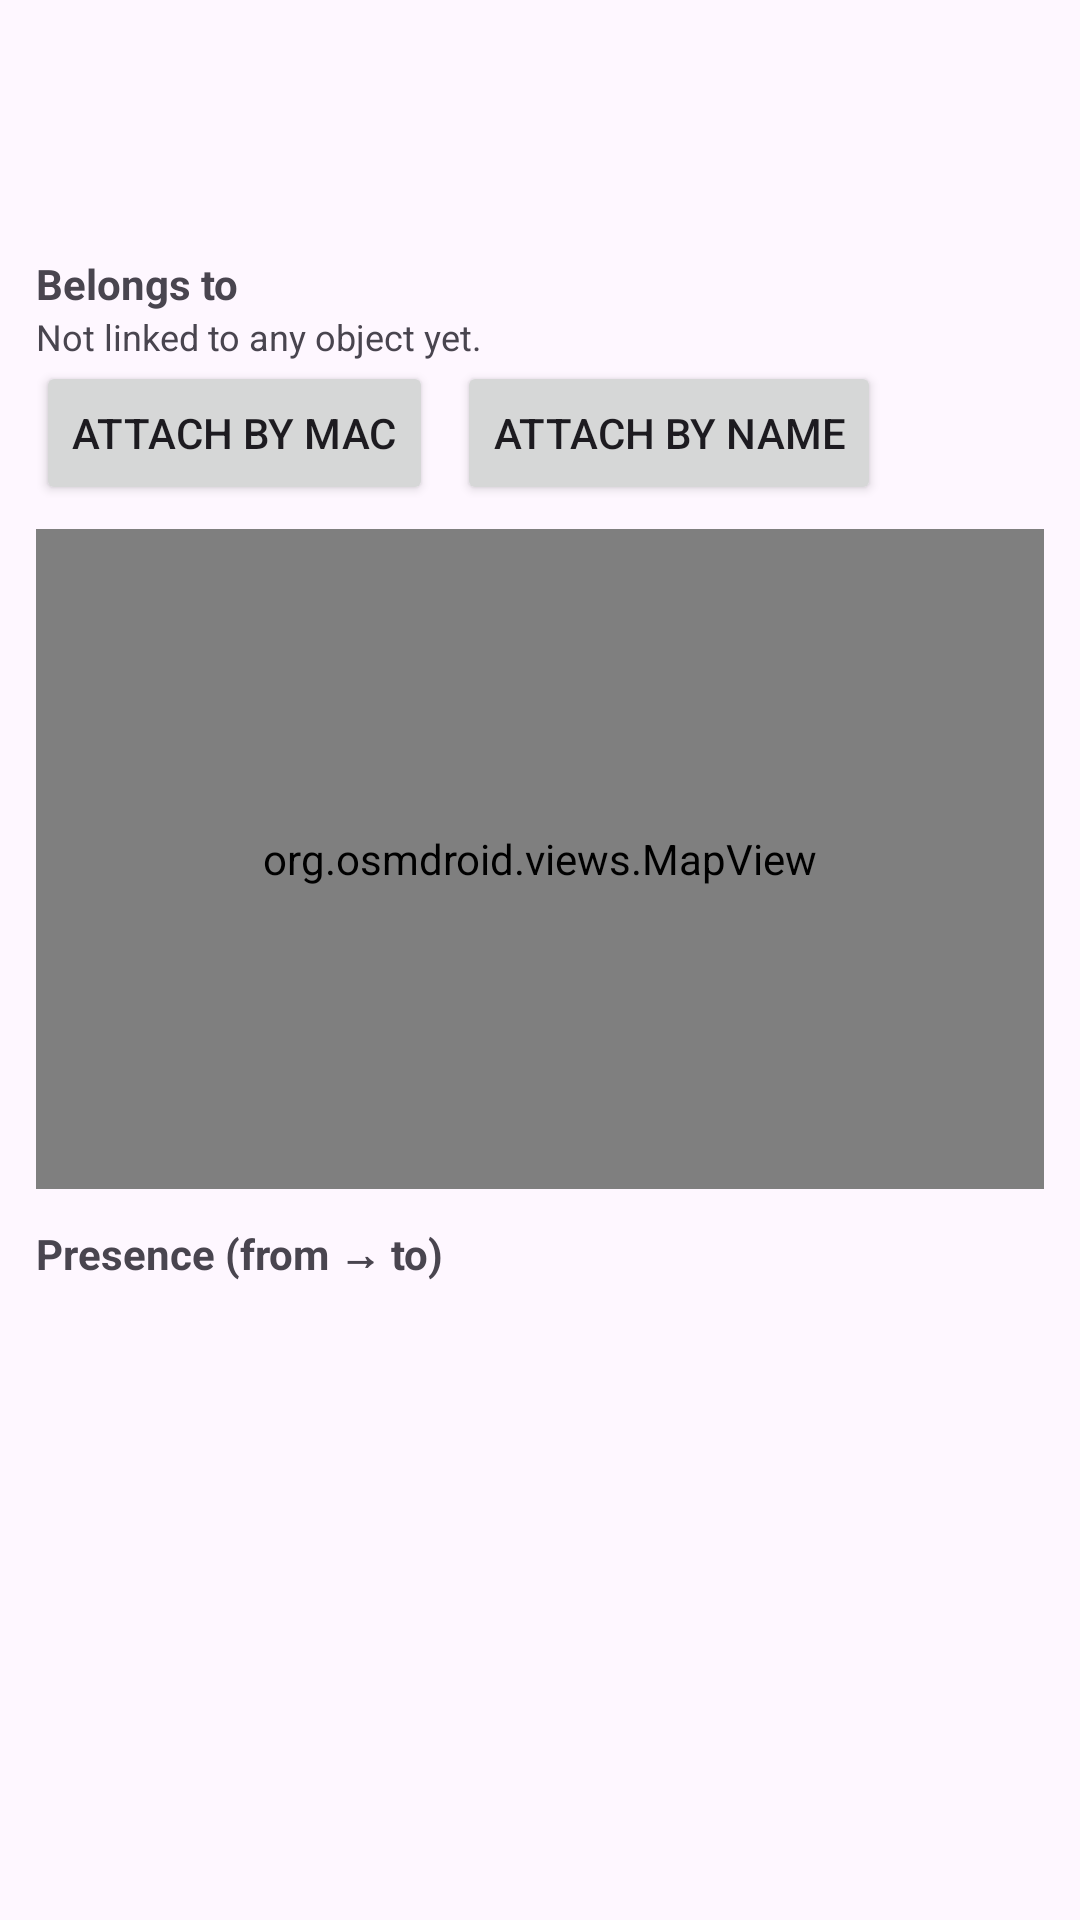

Layout XML and referenced resources for this Android screen:
<!-- AndroidManifest.xml: application theme Theme.AroundMe -->
<!-- res/layout/activity_device_detail.xml -->
<?xml version="1.0" encoding="utf-8"?>
<ScrollView xmlns:android="http://schemas.android.com/apk/res/android"
    android:layout_width="match_parent"
    android:layout_height="match_parent">

    <LinearLayout
        android:layout_width="match_parent"
        android:layout_height="wrap_content"
        android:orientation="vertical"
        android:padding="12dp">

        <TextView
            android:id="@+id/textName"
            android:layout_width="match_parent"
            android:layout_height="wrap_content"
            android:textSize="20sp"
            android:textStyle="bold" />

        <TextView
            android:id="@+id/textMac"
            android:layout_width="match_parent"
            android:layout_height="wrap_content"
            android:fontFamily="monospace"
            android:textSize="13sp" />

        <TextView
            android:id="@+id/textMeta"
            android:layout_width="match_parent"
            android:layout_height="wrap_content"
            android:textSize="12sp"
            android:paddingVertical="4dp" />

        <TextView
            android:layout_width="match_parent"
            android:layout_height="wrap_content"
            android:text="Belongs to"
            android:textStyle="bold"
            android:paddingTop="4dp" />

        <com.google.android.material.chip.ChipGroup
            android:id="@+id/chipsObjects"
            android:layout_width="match_parent"
            android:layout_height="wrap_content" />

        <TextView
            android:id="@+id/textNoObjects"
            android:layout_width="match_parent"
            android:layout_height="wrap_content"
            android:text="Not linked to any object yet."
            android:textSize="12sp" />

        <LinearLayout
            android:layout_width="match_parent"
            android:layout_height="wrap_content"
            android:orientation="horizontal">

            <Button
                android:id="@+id/btnAttachMac"
                android:layout_width="wrap_content"
                android:layout_height="wrap_content"
                android:text="Attach by MAC" />

            <Button
                android:id="@+id/btnAttachName"
                android:layout_width="wrap_content"
                android:layout_height="wrap_content"
                android:layout_marginStart="8dp"
                android:text="Attach by name" />
        </LinearLayout>

        <org.osmdroid.views.MapView
            android:id="@+id/map"
            android:layout_width="match_parent"
            android:layout_height="220dp"
            android:layout_marginVertical="8dp" />

        <TextView
            android:layout_width="match_parent"
            android:layout_height="wrap_content"
            android:text="Presence (from → to)"
            android:textStyle="bold"
            android:paddingVertical="4dp" />

        <androidx.recyclerview.widget.RecyclerView
            android:id="@+id/listSessions"
            android:layout_width="match_parent"
            android:layout_height="wrap_content"
            android:nestedScrollingEnabled="false" />
    </LinearLayout>
</ScrollView>
<!-- resources referenced by this layout -->
<resources>
  <style name="Theme.AroundMe" parent="Theme.Material3.DayNight.NoActionBar">
          <item name="colorPrimary">@color/teal_700</item>
          <item name="colorSecondary">@color/amber_600</item>
      </style>
  <color name="teal_700">#00796B</color>
  <color name="amber_600">#FFB300</color>
</resources>
